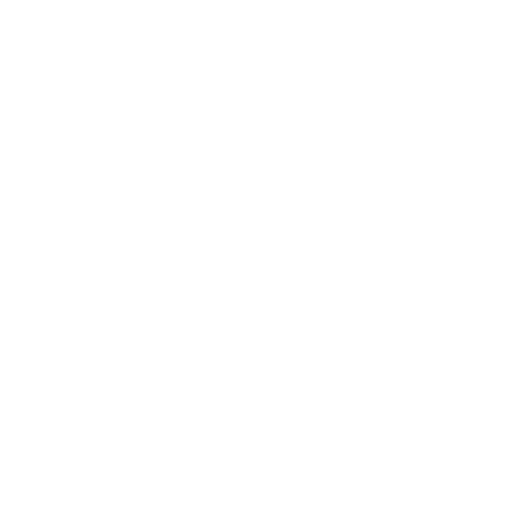
t = 0.00 s
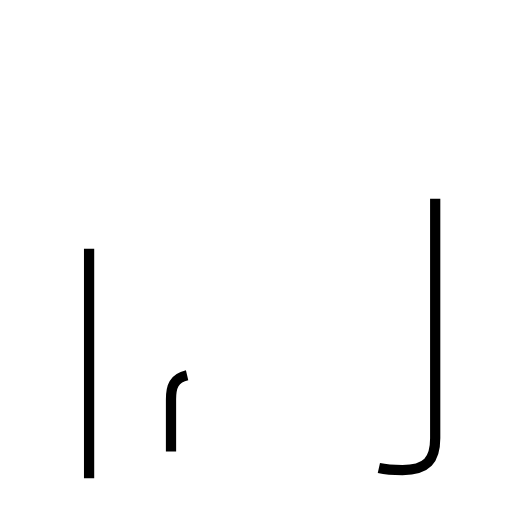
t = 1.85 s
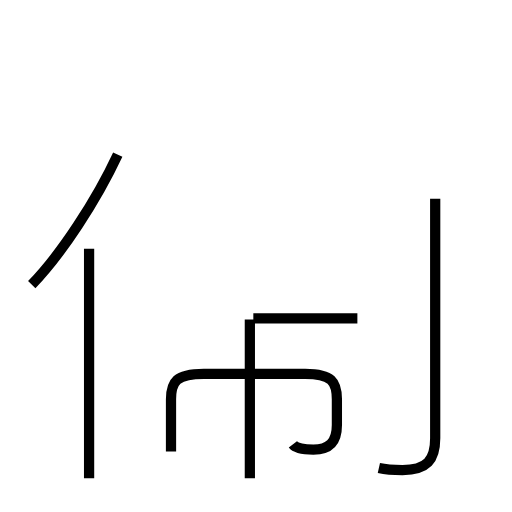
t = 3.82 s
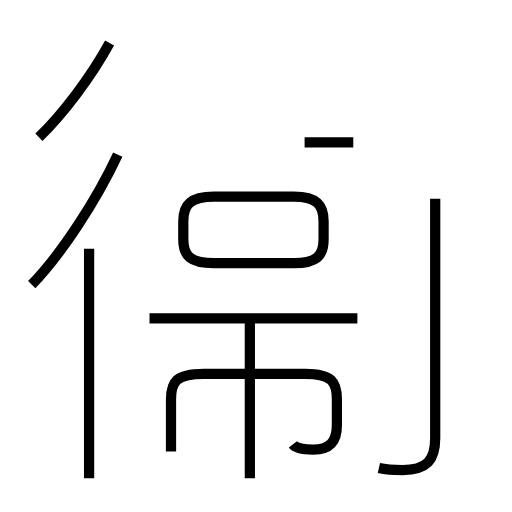
t = 5.71 s
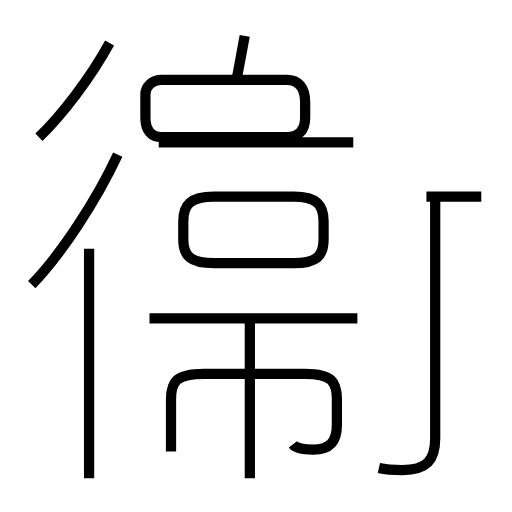
t = 7.62 s
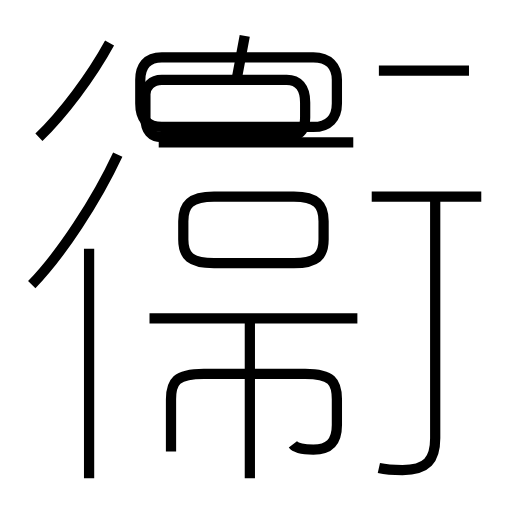
t = 9.50 s

The animated SVG that drew these frames (rendered in a browser with its animation timeline set to each time). Animation: 14 SMIL elements (animate=14); one cycle of 9.50 s.

<?xml version='1.0' encoding='utf-8'?>
<svg viewBox="0.0 -6.0 50.0 50.0" version="1.1" xmlns="http://www.w3.org/2000/svg"><rect x="-1000" y="-1000" width="2000" height="2000" stroke="white" fill="white" /><g style="fill:none;stroke:#000000;stroke-width:1"><path d="M 37.0 1.7 C 37.9 1.9 38.6 1.9 39.3 1.9 C 41.7 1.9 42.5 0.9 42.5 -1.2 L 42.5 -24.6 " transform="translate(0.0 38.0)" stroke-dasharray="30.900513666900558" stroke-dashoffset="30.900513666900558"><animate attributeName="stroke-dashoffset" from="30.900513666900558" to="0" dur="0.9270154100070167s" begin="0s" fill="freeze" /></path><path d="M 8.7 2.7 L 8.7 -19.7 " transform="translate(0.0 38.0)" stroke-dasharray="22.4" stroke-dashoffset="22.4"><animate attributeName="stroke-dashoffset" from="22.4" to="0" dur="0.6719999999999999s" begin="0.9270154100070167s" fill="freeze" /></path><path d="M 16.7 0.1 L 16.7 -5.0 C 16.7 -6.7 17.2 -7.5 19.9 -7.5 L 29.8 -7.5 C 32.4 -7.5 32.9 -6.7 32.9 -5.0 L 32.9 -2.5 C 32.9 -0.8 32.1 -0.1 30.6 -0.1 C 29.6 -0.1 28.9 -0.2 28.6 -0.6 " transform="translate(0.0 38.0)" stroke-dasharray="32.920428917015286" stroke-dashoffset="32.920428917015286"><animate attributeName="stroke-dashoffset" from="32.920428917015286" to="0" dur="0.9876128675104585s" begin="1.5990154100070166s" fill="freeze" /></path><path d="M 24.4 2.7 L 24.4 -12.8 " transform="translate(0.0 38.0)" stroke-dasharray="15.5" stroke-dashoffset="15.5"><animate attributeName="stroke-dashoffset" from="15.5" to="0" dur="0.46499999999999997s" begin="2.586628277517475s" fill="freeze" /></path><path d="M 3.1 -16.2 C 6.0 -19.2 9.4 -24.4 11.5 -28.9 " transform="translate(0.0 38.0)" stroke-dasharray="15.284490484179772" stroke-dashoffset="15.284490484179772"><animate attributeName="stroke-dashoffset" from="15.284490484179772" to="0" dur="0.45853471452539313s" begin="3.051628277517475s" fill="freeze" /></path><path d="M 34.9 -12.9 L 14.6 -12.9 " transform="translate(0.0 38.0)" stroke-dasharray="20.299999999999997" stroke-dashoffset="20.299999999999997"><animate attributeName="stroke-dashoffset" from="20.299999999999997" to="0" dur="0.6089999999999999s" begin="3.510162992042868s" fill="freeze" /></path><path d="M 3.8 -30.6 C 6.1 -32.8 8.9 -36.5 10.7 -39.8 " transform="translate(0.0 38.0)" stroke-dasharray="11.538302046683759" stroke-dashoffset="11.538302046683759"><animate attributeName="stroke-dashoffset" from="11.538302046683759" to="0" dur="0.34614906140051277s" begin="4.119162992042868s" fill="freeze" /></path><path d="M 20.9 -18.3 L 28.7 -18.3 C 30.9 -18.3 31.6 -19.0 31.6 -20.6 L 31.6 -22.4 C 31.6 -24.0 30.9 -24.8 28.7 -24.8 L 20.9 -24.8 C 18.6 -24.8 17.9 -24.0 17.9 -22.4 L 17.9 -20.6 C 17.9 -19.0 18.6 -18.3 20.9 -18.3 Z " transform="translate(0.0 38.0)" stroke-dasharray="36.73605450611596" stroke-dashoffset="36.73605450611596"><animate attributeName="stroke-dashoffset" from="36.73605450611596" to="0" dur="1.1020816351834788s" begin="4.46531205344338s" fill="freeze" /></path><path d="M 34.5 -30.1 L 15.5 -30.1 " transform="translate(0.0 38.0)" stroke-dasharray="19.0" stroke-dashoffset="19.0"><animate attributeName="stroke-dashoffset" from="19.0" to="0" dur="0.57s" begin="5.56739368862686s" fill="freeze" /></path><path d="M 22.4 -30.6 L 28.0 -30.6 C 29.1 -30.6 29.8 -31.2 29.8 -32.5 L 29.8 -34.0 C 29.8 -35.5 29.1 -36.2 28.0 -36.2 L 15.8 -36.2 C 14.8 -36.2 14.2 -35.5 14.2 -34.8 L 14.2 -32.5 C 14.2 -31.2 14.8 -30.6 15.8 -30.6 L 22.4 -30.6 Z " transform="translate(0.0 38.0)" stroke-dasharray="39.622831694933566" stroke-dashoffset="39.622831694933566"><animate attributeName="stroke-dashoffset" from="39.622831694933566" to="0" dur="1.1886849508480068s" begin="6.13739368862686s" fill="freeze" /></path><path d="M 23.1 -36.2 L 23.9 -40.5 " transform="translate(0.0 38.0)" stroke-dasharray="4.373785545725805" stroke-dashoffset="4.373785545725805"><animate attributeName="stroke-dashoffset" from="4.373785545725805" to="0" dur="0.13121356637177414s" begin="7.326078639474867s" fill="freeze" /></path><path d="M 47.0 -24.8 L 36.3 -24.8 " transform="translate(0.0 38.0)" stroke-dasharray="10.700000000000003" stroke-dashoffset="10.700000000000003"><animate attributeName="stroke-dashoffset" from="10.700000000000003" to="0" dur="0.32100000000000006s" begin="7.457292205846641s" fill="freeze" /></path><path d="M 45.8 -37.1 L 37.0 -37.1 " transform="translate(0.0 38.0)" stroke-dasharray="8.799999999999997" stroke-dashoffset="8.799999999999997"><animate attributeName="stroke-dashoffset" from="8.799999999999997" to="0" dur="0.2639999999999999s" begin="7.778292205846641s" fill="freeze" /></path><path d="M 32.9 -36.2 L 32.9 -33.9 C 32.9 -32.5 32.1 -31.6 30.6 -31.6 L 15.8 -31.6 C 14.3 -31.6 13.7 -32.5 13.7 -33.9 L 13.7 -36.2 C 13.7 -37.5 14.3 -38.4 15.8 -38.4 L 30.6 -38.4 C 32.1 -38.4 32.9 -37.5 32.9 -36.2 Z" transform="translate(0.0 38.0)" stroke-dasharray="48.54523273164435" stroke-dashoffset="48.54523273164435"><animate attributeName="stroke-dashoffset" from="48.54523273164435" to="0" dur="1.4563569819493303s" begin="8.04229220584664s" fill="freeze" /></path></g></svg>
